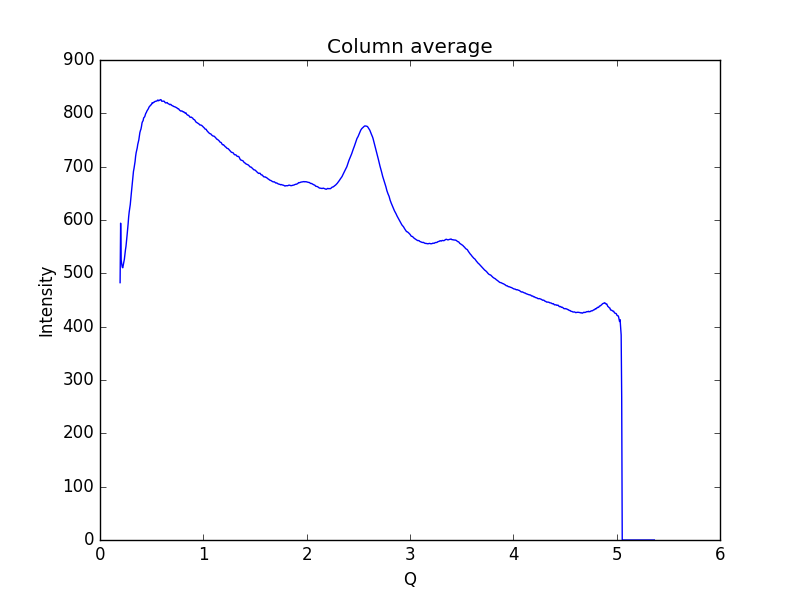

Data behind this chart, as committed beside it:
0.19448614755544588, 482.522
0.1997, 594
0.2048, 525.5
0.21, 517.7
0.2152, 511.7
0.2204, 510.5
0.2255, 515.4
0.2307, 521.2
0.2359, 526.5
0.2411, 535.7
0.2462, 543.9
0.2514, 550.6
0.2566, 559.8
0.2618, 570.8
0.2669, 581.2
0.2721, 592.8
0.2773, 605.6
0.2825, 614.9
0.2876, 622
0.2928, 628.8
0.298, 638.8
0.3032, 650.1
0.3083, 660.9
0.3135, 671.7
0.3187, 682.8
0.3239, 691.1
0.329, 696.5
0.3342, 703.3
0.3394, 709.7
0.3446, 719.3
0.3497, 726.1
0.3549, 730.6
0.3601, 735.1
0.3653, 741.6
0.3704, 746.2
0.3756, 750.2
0.3808, 757.3
0.386, 764
0.3911, 767.6
0.3963, 770.4
0.4015, 775.5
0.4067, 781.9
0.4118, 784.8
0.417, 786
0.4222, 791.2
0.4274, 792.6
0.4325, 793.7
0.4377, 797.1
0.4429, 800
0.4481, 801.4
0.4532, 804
0.4584, 805.7
0.4636, 807
0.4688, 808.9
0.4739, 811.4
0.4791, 812.9
0.4843, 813.8
0.4895, 815.4
0.4946, 815.8
0.4998, 817.2
0.505, 819.9
... 939 more rows
